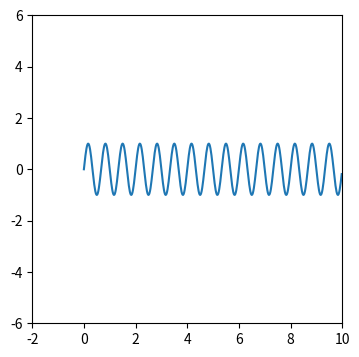

Write the Python code that produced this figure. (Note: this script raises an exception after producing the figure.)
import matplotlib.pyplot as plt
import numpy as np

# Generate x values
x = np.arange(0.0, 10.0, 0.02)

# Calculate y values (sine(3*pi*x))
y = np.sin(3 * np.pi * x)

# Create the figure and axes object
fig, ax = plt.subplots(figsize=(4, 4))  # 4x4 inch figure

# Plot the line
ax.plot(x, y)

# Set x-axis limits
ax.set_xlim([-2, 10])

# Set y-axis limits
ax.set_ylim([-6, 6])



plt.savefig('/app/agents/text2chart/v1/save/matplotbench_easy/9/v1.png'); plt.close()